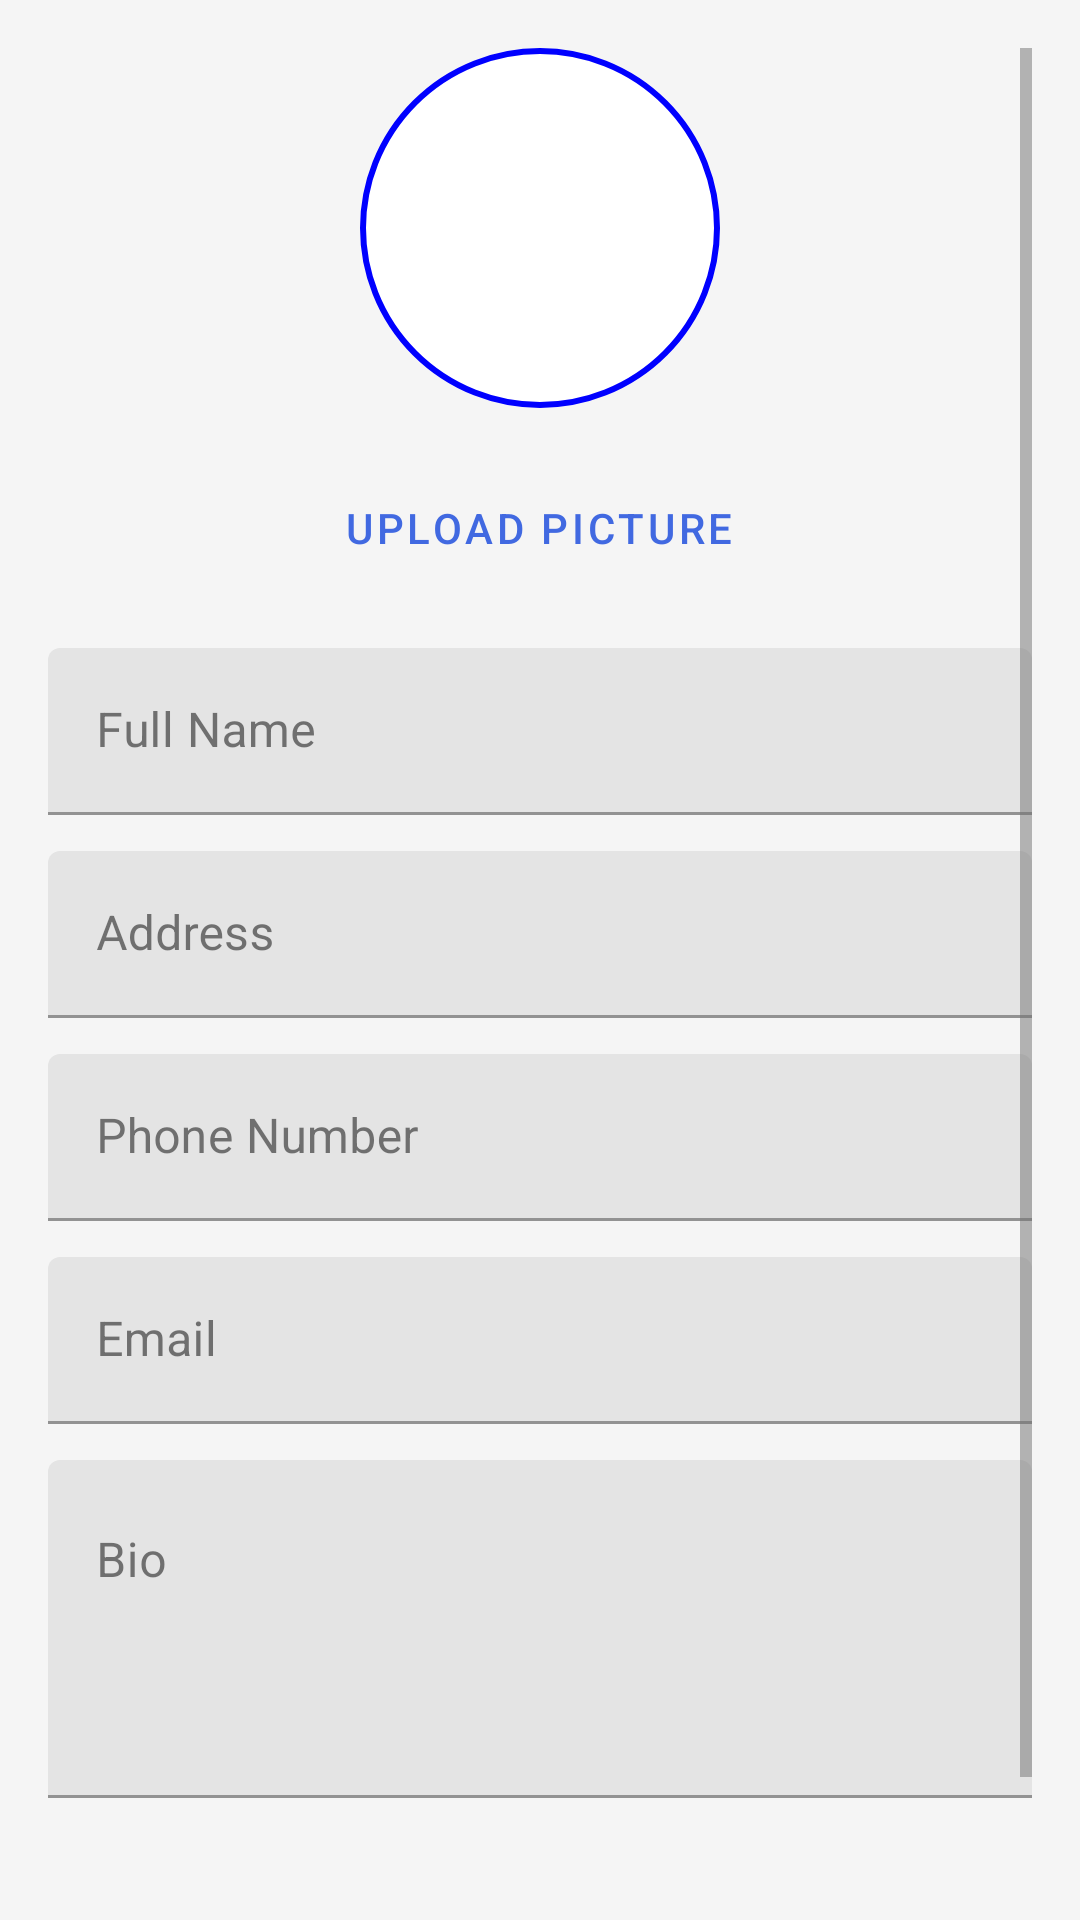

Write the Android layout XML for this screen, with the resource values it uses.
<!-- AndroidManifest.xml: application theme Theme.HostelManagementSystem -->
<!-- res/layout/admin_dashboard_profile.xml -->
<?xml version="1.0" encoding="utf-8"?>
<ScrollView xmlns:android="http://schemas.android.com/apk/res/android"
    xmlns:tools="http://schemas.android.com/tools"
    android:layout_width="match_parent"
    android:layout_height="match_parent"
    android:contentDescription="@string/profile"
    tools:context=".ui.admin.AdminDashboardProfileActivity"
    android:padding="16dp">

    <LinearLayout
        android:layout_width="match_parent"
        android:layout_height="wrap_content"
        android:orientation="vertical"
        android:gravity="center_horizontal">

        <ImageView
            android:id="@+id/profilePicture"
            android:layout_width="120dp"
            android:layout_height="120dp"
            android:layout_marginBottom="16dp"
            android:src="@drawable/ic_placeholder_profile"
            android:contentDescription="@string/profile_picture"
            android:scaleType="centerCrop"
            android:background="@drawable/circle_background" />

        <com.google.android.material.button.MaterialButton
            android:id="@+id/uploadPictureButton"
            android:layout_width="wrap_content"
            android:layout_height="wrap_content"
            android:text="@string/upload_picture"
            style="@style/Widget.MaterialComponents.Button.TextButton"
            android:layout_marginBottom="16dp" />

        <com.google.android.material.textfield.TextInputLayout
            android:layout_width="match_parent"
            android:layout_height="wrap_content"
            android:layout_marginBottom="12dp">

            <com.google.android.material.textfield.TextInputEditText
                android:id="@+id/nameField"
                android:layout_width="match_parent"
                android:layout_height="wrap_content"
                android:hint="@string/full_name"
                android:inputType="text"
                tools:ignore="VisualLintTextFieldSize" />
        </com.google.android.material.textfield.TextInputLayout>

        <com.google.android.material.textfield.TextInputLayout
            android:layout_width="match_parent"
            android:layout_height="wrap_content"
            android:layout_marginBottom="12dp">

            <com.google.android.material.textfield.TextInputEditText
                android:id="@+id/addressField"
                android:layout_width="match_parent"
                android:layout_height="wrap_content"
                android:hint="@string/address"
                android:inputType="textPostalAddress"
                android:textColorHint="@color/black"
                tools:ignore="VisualLintTextFieldSize,TextContrastCheck" />
        </com.google.android.material.textfield.TextInputLayout>

        <com.google.android.material.textfield.TextInputLayout
            android:layout_width="match_parent"
            android:layout_height="wrap_content"
            android:layout_marginBottom="12dp">

            <com.google.android.material.textfield.TextInputEditText
                android:id="@+id/phoneField"
                android:layout_width="match_parent"
                android:layout_height="wrap_content"
                android:hint="@string/phone_number"
                android:inputType="phone"
                tools:ignore="VisualLintTextFieldSize" />
        </com.google.android.material.textfield.TextInputLayout>

        <com.google.android.material.textfield.TextInputLayout
            android:layout_width="match_parent"
            android:layout_height="wrap_content"
            android:layout_marginBottom="12dp">

            <com.google.android.material.textfield.TextInputEditText
                android:id="@+id/emailField"
                android:layout_width="match_parent"
                android:layout_height="wrap_content"
                android:hint="@string/email_Id"
                android:inputType="textEmailAddress"
                android:textColor="#121212"
                android:textColorHint="#616161"
                tools:ignore="VisualLintTextFieldSize,TextContrastCheck" />
        </com.google.android.material.textfield.TextInputLayout>

        <com.google.android.material.textfield.TextInputLayout
            android:layout_width="match_parent"
            android:layout_height="wrap_content"
            android:layout_marginBottom="12dp">

            <com.google.android.material.textfield.TextInputEditText
                android:id="@+id/bioField"
                android:layout_width="match_parent"
                android:layout_height="wrap_content"
                android:gravity="top"
                android:hint="@string/bio"
                android:inputType="textMultiLine"
                android:lines="4"
                android:textColorHint="#616161"
                tools:ignore="VisualLintTextFieldSize,TextContrastCheck" />
        </com.google.android.material.textfield.TextInputLayout>

        <com.google.android.material.button.MaterialButton
            android:id="@+id/saveButton"
            style="@style/Widget.MaterialComponents.Button"
            android:layout_width="match_parent"
            android:layout_height="wrap_content"
            android:layout_gravity="center"
            android:layout_marginTop="16dp"
            android:paddingHorizontal="16dp"
            android:text="@string/save_profile"
            android:textColor="#fffcf9"
            tools:ignore="VisualLintButtonSize" />
    </LinearLayout>

</ScrollView>
<!-- resources referenced by this layout -->
<resources>
  <color name="black">#000000</color>
  <!-- drawable circle_background (drawable) -->
  <?xml version="1.0" encoding="utf-8"?>
  <shape xmlns:android="http://schemas.android.com/apk/res/android"
      android:shape="oval">
      <solid android:color="@color/white" />
      <stroke
          android:width="2dp"
          android:color="@color/blue" />
  
  </shape>
  <!-- drawable ic_placeholder_profile (drawable) -->
  <?xml version="1.0" encoding="utf-8"?>
  <selector xmlns:android="http://schemas.android.com/apk/res/android" xmlns:tools="http://schemas.android.com/tools" android:src="@drawable/ic_placeholder_profile" tools:ignore="ResourceCycle">
  
  </selector>
  <string name="address">Address</string>
  <string name="bio">Bio</string>
  <string name="email_Id">Email</string>
  <string name="full_name">Full Name</string>
  <string name="phone_number">Phone Number</string>
  <string name="profile">Profile</string>
  <string name="profile_picture">Profile Picture</string>
  <string name="save_profile">Save Profile</string>
  <string name="upload_picture">Upload Picture</string>
  <style name="Theme.HostelManagementSystem" parent="Theme.MaterialComponents.Light.NoActionBar">
          
          <item name="colorPrimary">@color/primaryColor</item>
          <item name="colorPrimaryVariant">@color/primaryColorVariant</item>
          <item name="colorOnPrimary">@color/onPrimary</item>
  
          
          <item name="colorSecondary">@color/secondaryColor</item>
          <item name="colorOnSecondary">@color/onSecondary</item>
  
          
          <item name="android:colorBackground">@color/backgroundColor</item>
          <item name="colorSurface">@color/surfaceColor</item>
          <item name="colorOnSurface">@color/onSurface</item>
  
          
          <item name="colorError">@color/errorColor</item>
          <item name="colorOnError">@color/onError</item>
  
          
          <item name="android:textColorPrimary">@color/textPrimary</item>
          <item name="android:textColorSecondary">@color/textSecondary</item>
  
  
          
          <item name="android:statusBarColor">@color/primaryColorVariant</item>
          <item name="android:navigationBarColor">@color/backgroundColor</item>
      </style>
  <color name="white">#FFFFFF</color>
  <color name="blue">#0000FF</color>
  <color name="primaryColor">#4169E1</color>
  <color name="primaryColorVariant">#274BDB</color>
  <color name="onPrimary">#FFFFFF</color>
  <color name="secondaryColor">#43A047</color>
  <color name="onSecondary">#FFFFFF</color>
  <color name="backgroundColor">#F5F5F5</color>
  <color name="surfaceColor">#FFFFFF</color>
  <color name="onSurface">#212121</color>
  <color name="errorColor">#D32F2F</color>
  <color name="onError">#FFFFFF</color>
  <color name="textPrimary">#212121</color>
  <color name="textSecondary">#757575</color>
</resources>
